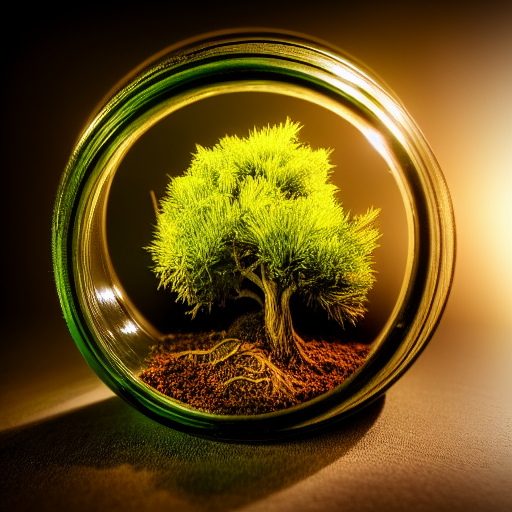
Generation parameters embedded in this image by AUTOMATIC1111 Stable Diffusion web UI or a fork of it (Forge, ...) (PNG 'parameters' text chunk):
photograph, realistic, (tiny tree growing inside of a glass jar), dramatic lighting, depth of field, award winning, epic composition
Steps: 40, Sampler: Euler a, CFG scale: 10, Seed: 711571517, Size: 512x512, Model hash: cc6cb27103, Model: v1-5-pruned-emaonly, Batch size: 4, Batch pos: 0